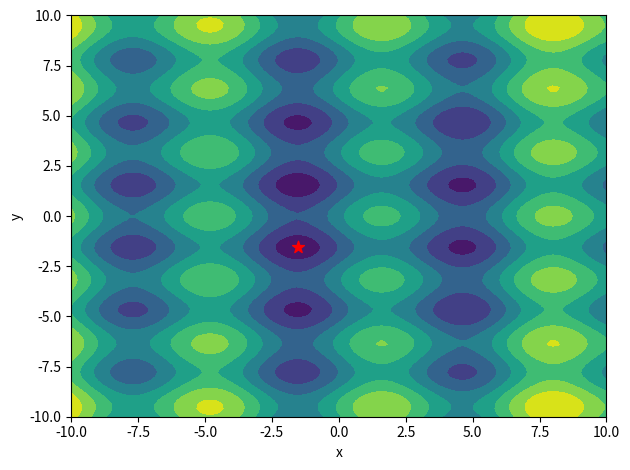

Python code for this plot:
# -*- coding: utf-8 -*-
"""
Created on Mon Oct  8 14:32:52 2018

[redacted]

多元函数的贝叶斯参数优化
"""
import numpy as np
import matplotlib.pyplot as plt
import copy
import sys

sys.path.append('../')


def multivariate_gaussian_sampling(dim, samples_len, cov_matirx, mius = None, show_plot = False):
	"""
	多维高斯分布采样
	:param mius:
	:param show_plot:
	:param dim: int, 样本维数
	:param samples_len: int, 样本长度
	:param cov_matirx: np.ndarray, 样本各维度间的协方差矩阵
	:return:
	"""
	if mius is None:
		mius = np.zeros(dim)

	samples = []
	for i in range(samples_len):
		samples.append(np.random.multivariate_normal(mius, cov_matirx))

	if show_plot:
		plt.figure(figsize = [6, 4])
		plt.title('Gaussian Process')
		for i in range(samples_len):
			plt.plot(samples[i])
			plt.xlabel('time')
			plt.ylabel('value')
			plt.grid(True)
			plt.tight_layout()

	return samples


def objective_func(x):
	"""
	目标函数
	:param x: np.array, 一维或多维自变量
	:return: y: float, 目标函数值
	"""
	x = np.array(x)
	y = np.sin(x[0]) + np.cos(x[1]) ** 2 + 0.01 * x[0] ** 2 + 0.01 * x[1] ** 2
	return y


def sub_objective_func(objective_func, x, param_value, param_loc):
	"""
	固定其他维度值，求取某个子维度上的目标函数
	:param objective_func: function, 需要定义的目标函数
	:param x_obs: np.array, 观测值向量, shape = (n,)
	:param param_value: float, 待修改的参数值
	:param param_loc: int, 待修改的参数位置
	:return: y: float, 子目标函数值
	"""
	y = copy.deepcopy(x)
	y[param_loc] = param_value  # fixme: 添加一维的情况
	sub_obj = objective_func(y)
	return sub_obj


def kernal_func(array_0, array_1, sigma = 1.0, l = 1.0):  # TODO: 研究sigma和l参数对模型计算效率的影响
	"""核函数, 用于计算两个array的协方差矩阵"""
	dx = np.expand_dims(array_0, 1) - np.expand_dims(array_1, 0)
	return (sigma ** 2) * np.exp(-((dx / l) ** 2) / 2)


def one_dimensional_bayesian_optimization(obj_func, xs, x_obs, show_plot = False, **kwargs):
	"""一维贝叶斯参数优化"""
	y_obs = np.array([obj_func(p) for p in x_obs])  # TODO: 这一步需要优化，每步迭代并不需要全部计算

	k = kernal_func(x_obs, x_obs, **kwargs)
	k_s = kernal_func(x_obs, xs, **kwargs)
	k_ss = kernal_func(xs, xs, **kwargs)
	k_sTk_inv = np.matmul(k_s.T, np.linalg.pinv(k))

	miu_s = np.mean(xs.reshape(1, -1), axis = 0) + np.matmul(k_sTk_inv, y_obs - np.mean(x_obs.reshape(1, -1), axis = 0))
	sigma_s = k_ss - np.matmul(k_sTk_inv, k_s)

	std_var = np.sqrt(np.abs(sigma_s.diagonal()))
	upper_bound = miu_s + std_var
	lower_bound = miu_s - std_var
	y_true = [obj_func(p) for p in xs]

	if show_plot:
		# 显示估计上下界
		plt.plot(xs, upper_bound, 'k--')
		plt.plot(xs, lower_bound, 'k--')
		plt.fill_between(xs, upper_bound, lower_bound, facecolor = 'lightgray')

		# # 显示真实值
		plt.plot(xs, y_true, '--', color = '0.5')
		plt.scatter(x_obs, y_obs)

		# 标记最优点
		plt.scatter(xs[np.argmin(lower_bound)], np.min(lower_bound), marker = '*', color = 'r', s = 80)

		plt.xlim([np.min(xs), np.max(xs)])
		plt.xlabel('x')
		plt.ylabel('y')
		plt.grid(True)
		plt.tight_layout()

	optimal_x = xs[np.argmin(lower_bound)]  # attention: 求取最小值

	return miu_s, sigma_s, optimal_x


def multivariate_bayesian_optimization(objective_func, x_obs, bounds, resolutions, steps, epochs, param_dim, eps, show_plot = False, **kwargs):
	"""
	多元贝叶斯优化
	:param objective_func: function, 目标函数
	:param x_obs: np.array, 观测值, shape = (-1, param_dim)
	:param bounds: list, 各维度上搜索的最低最高界限, [[param_0_min, param_0_max], [param_1_min, param_1_max], ...]
	:param resolutions: list, 各维度上的分辨率, [res_0, res_1, ...]
	:param steps: int, 优化迭代的次数
	:param epochs: int, 每个维度上迭代的次数
	:param param_dim: int, 参数维数
	:param eps: 相对精度控制
	:param show_plot: bool, 显示过程
	:return: x_obs: np.ndarray, 观测值优化过程记录
	"""
	x_obs = copy.deepcopy(x_obs)
	for step in range(steps):
		print('\nstep = %s' % step)

		if show_plot & (step > 0):
			plt.clf()

		new_obs = []
		for param_loc in range(param_dim):
			print('processing param_loc %s' % param_loc)
			xs = np.linspace(bounds[param_loc][0], bounds[param_loc][1], resolutions[param_loc])
			sub_obj = lambda x: sub_objective_func(objective_func, x_obs[-1, :], x, param_loc)
			sub_x_obs = np.array([x_obs[-1, param_loc]])  # TODO: 修改 x_obs[:, param_loc] -> np.array([x_obs[-1, param_loc]])

			if show_plot & (param_loc > 0):
				plt.clf()

			for epoch in range(epochs):
				miu_s, sigma_s, optimal_x = one_dimensional_bayesian_optimization(sub_obj, xs, sub_x_obs, show_plot = show_plot, **kwargs)
				sub_x_obs = np.hstack((sub_x_obs, np.array([optimal_x])))

				if show_plot:
					plt.pause(0.5)
					if epoch != epochs - 1:
						plt.clf()

				# 终止epoch迭代条件
				if epoch > 0:
					if np.abs(sub_x_obs[-1] - sub_x_obs[-2]) / np.abs(sub_x_obs[-2]) < eps:
						break

			new_obs.append(sub_x_obs[-1])

			print('endding epoch = %s, param_loc = %s, optimal_value = %.4f, optimal_func_value = %.4f' % (epoch, param_loc, optimal_x, sub_obj(optimal_x)))

		x_obs = np.vstack((x_obs, np.array(new_obs)))

		# 终止step迭代条件
		if step > 0:
			if np.linalg.norm(x_obs[-1, :] - x_obs[-2, :]) < eps:
				break

	return x_obs


if __name__ == '__main__':
	# # 生成高维高斯采样样本
	# dim = 100
	# samples_len = 5
	# cov_matrix = kernal_func(np.linspace(0, 1, dim), np.linspace(0, 1, dim), sigma = 1, l = 0.1)  # 相邻维数之间维度编号距离越近，相关性越强
	# samples = multivariate_gaussian_sampling(dim, samples_len, cov_matrix, show_plot = False)  # TODO: 为什么这一步可以平滑？

	# import seaborn as sns
	# plt.figure(figsize = [5, 4])
	# plt.title('Covariance Matrix')
	# sns.heatmap(cov_matrix)
	# plt.xlabel('variable num')
	# plt.ylabel('variable num')
	# plt.grid(True)
	# plt.tight_layout()

	# # 进行一维贝叶斯寻优
	# dim = 80
	# xs = np.linspace(-10, 10, dim)
	# epochs = 20
	# x_obs = np.array([-4])
	#
	# plt.figure('bayesian optimization', figsize = [8, 6])
	# for epoch in range(epochs):
	# 	miu_s, sigma_s, optimal_x = one_dimensional_bayesian_optimization(objective_func, xs, x_obs, show_plot = True)
	# 	plt.pause(1.0)
	#
	# 	x_obs = np.hstack((x_obs, np.array([optimal_x])))
	#
	# 	if epoch == 10:
	# 		break
	#
	# 	if epoch != (epochs - 1):
	# 		plt.clf()

	# 进行二维贝叶斯寻优
	x_obs = np.array([[0.5, 0.5]]).reshape(1, -1)  # attention: 一定要reshape
	bounds = [[-10, 10], [-10, 10]]
	resolutions = [100, 100]
	steps = 100
	epochs = 100
	param_dim = 2
	eps = 1e-6
	show_plot = False

	x_obs = multivariate_bayesian_optimization(objective_func, x_obs, bounds, resolutions, steps, epochs, param_dim, eps, show_plot = show_plot)

	# 验证二维寻优结果
	x, y = np.linspace(bounds[0][0], bounds[0][1], 101), np.linspace(bounds[1][0], bounds[1][1], 101)
	mesh_x, mesh_y = np.meshgrid(x, y)
	xx = np.stack((mesh_x, mesh_y), axis = 0)
	z = objective_func(xx)
	plt.contourf(mesh_x, mesh_y, z)
	plt.scatter(x_obs[-1, 0], x_obs[-1, 1], marker = '*', color = 'r', s = 80)
	plt.xlabel('x')
	plt.ylabel('y')
	plt.tight_layout()












